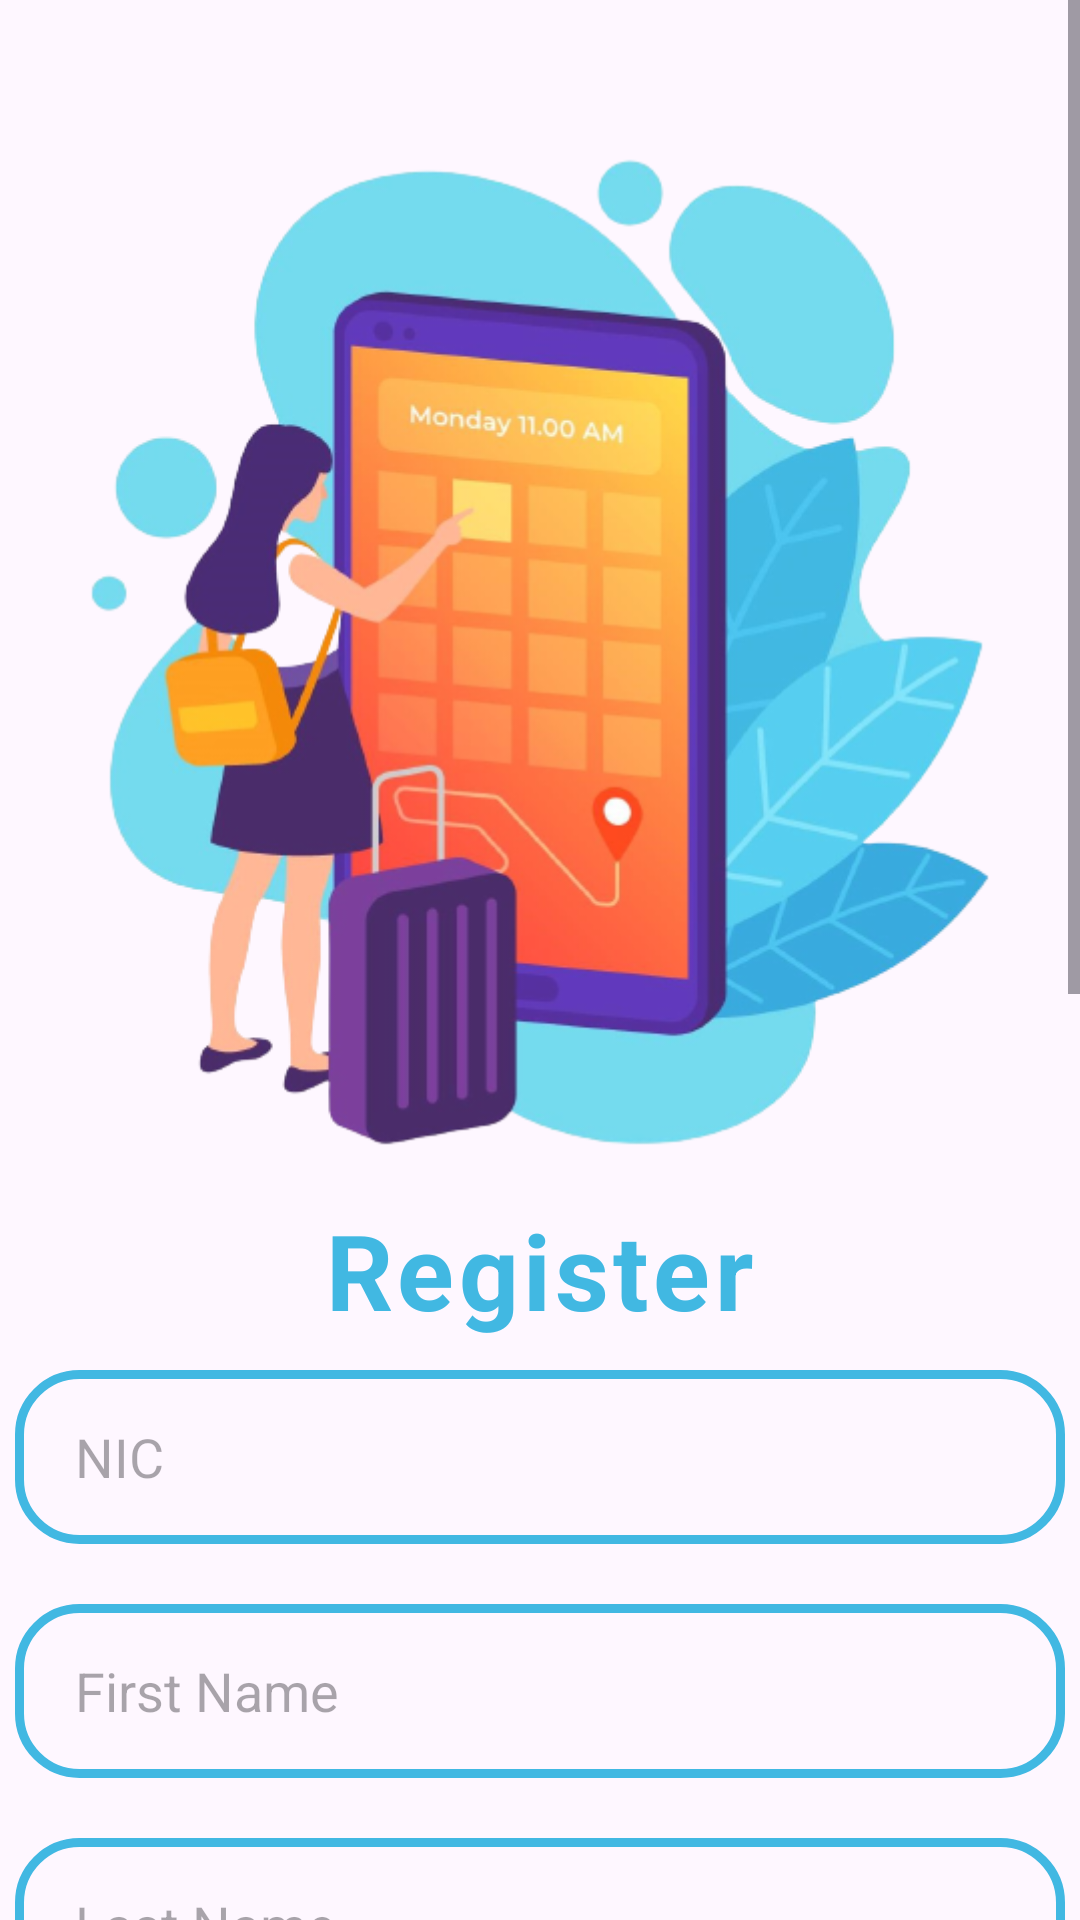

Here is an Android app screen rendered from its layout file. Give the layout XML and the strings, colors and styles it references.
<!-- AndroidManifest.xml: application theme Theme.Mobile_TravelReservation -->
<!-- res/layout/activity_registration.xml -->
<?xml version="1.0" encoding="utf-8"?>
<ScrollView xmlns:android="http://schemas.android.com/apk/res/android"
    xmlns:tools="http://schemas.android.com/tools"
    android:layout_width="match_parent"
    android:layout_height="match_parent"
    tools:context=".registration">

    <LinearLayout
        android:layout_width="match_parent"
        android:layout_height="match_parent"
        android:orientation="vertical"
        android:gravity="center_horizontal">

        <ImageView
            android:layout_width="500dp"
            android:layout_height="350dp"
            android:src="@drawable/travel_img"
            android:layout_marginTop="50dp"/>

        <TextView
            android:layout_width="wrap_content"
            android:layout_height="wrap_content"
            android:text="Register"
            android:textColor="@color/theme"
            android:textSize="35dp"
            android:textStyle="bold"
            android:letterSpacing="0.04"
            />

        <EditText
            android:id="@+id/nic"
            android:layout_width="350dp"
            android:layout_height="58dp"
            android:layout_marginTop="10dp"
            android:paddingLeft="20dp"
            android:hint="NIC"
            android:text=""
            android:inputType="text"
            android:background="@drawable/custom_edittext"
            android:textColor="@color/black"
            android:textColorHighlight="@color/cardview_dark_background"
            />

        <EditText
            android:id="@+id/f_Name"
            android:layout_width="350dp"
            android:layout_height="58dp"
            android:layout_marginTop="20dp"
            android:paddingLeft="20dp"
            android:hint="First Name"
            android:text=""
            android:inputType="text"
            android:background="@drawable/custom_edittext"
            android:textColor="@color/black"
            android:textColorHighlight="@color/cardview_dark_background"
            />

        <EditText
            android:id="@+id/l_Name"
            android:layout_width="350dp"
            android:layout_height="58dp"
            android:layout_marginTop="20dp"
            android:paddingLeft="20dp"
            android:hint="Last Name"
            android:text=""
            android:inputType="text"
            android:background="@drawable/custom_edittext"
            android:textColor="@color/black"
            android:textColorHighlight="@color/cardview_dark_background"         />

        <Spinner
            android:id="@+id/title"
            android:layout_width="350dp"
            android:layout_height="58dp"
            android:layout_marginTop="20dp"
            android:dropDownWidth="wrap_content"
            android:entries="@array/title"
            android:paddingLeft="20dp"
            android:spinnerMode="dropdown"
            android:hint="Title"
            android:text=""
            android:background="@drawable/custom_edittext"
            android:textColor="@color/black"
            android:textColorHighlight="@color/cardview_dark_background"
            android:textStyle="bold" />

        <EditText
            android:id="@+id/email"
            android:layout_width="350dp"
            android:layout_height="58dp"
            android:layout_marginTop="20dp"
            android:paddingLeft="20dp"
            android:hint="Email"
            android:text=""
            android:inputType="textEmailAddress"
            android:background="@drawable/custom_edittext"
            android:textColor="@color/black"
            android:textColorHighlight="@color/cardview_dark_background"
            />

        <EditText
            android:id="@+id/phoneNumber"
            android:layout_width="350dp"
            android:layout_height="58dp"
            android:layout_marginTop="20dp"
            android:paddingLeft="20dp"
            android:hint="Phone Number"
            android:text=""
            android:inputType="phone"
            android:background="@drawable/custom_edittext"
            android:textColor="@color/black"
            android:textColorHighlight="@color/cardview_dark_background"
            />

        <Spinner
            android:id="@+id/address"
            android:layout_width="350dp"
            android:layout_height="58dp"
            android:layout_marginTop="20dp"
            android:entries="@array/address"
            android:paddingLeft="20dp"
            android:spinnerMode="dropdown"
            android:hint="Address"
            android:text=""
            android:background="@drawable/custom_edittext"
            android:textColor="@color/black"
            android:textColorHighlight="@color/cardview_dark_background"
            />

        <EditText
            android:id="@+id/password"
            android:layout_width="350dp"
            android:layout_height="58dp"
            android:layout_marginTop="20dp"
            android:paddingLeft="20dp"
            android:hint="Password"
            android:inputType="textPassword"
            android:background="@drawable/custom_edittext"
            android:textColor="@color/black"
            android:textColorHighlight="@color/cardview_dark_background"
            />

        <EditText
            android:id="@+id/con_password"
            android:layout_width="350dp"
            android:layout_height="58dp"
            android:layout_marginTop="20dp"
            android:paddingLeft="20dp"
            android:hint="Conform Password"
            android:inputType="textPassword"
            android:background="@drawable/custom_edittext"
            android:textColor="@color/black"
            android:textColorHighlight="@color/cardview_dark_background"
            />

        <Button
            android:id="@+id/reg_button"
            android:layout_width="350dp"
            android:layout_height="58sp"
            android:text="Register"
            android:backgroundTint="@color/theme"
            android:textStyle="bold"
            android:textSize="20dp"
            android:textColor="#fff"
            android:layout_marginTop="20dp"
            android:layout_marginBottom="20dp"/>
    </LinearLayout>

</ScrollView>
<!-- resources referenced by this layout -->
<resources>
  <string-array name="address">
          <item>Colombo</item>
          <item>Gampaha</item>
          <item>Kalutara</item>
          <item>Kandy</item>
          <item>Matale</item>
          <item>Nuwara Eliya</item>
          <item>Galle</item>
          <item>Matara</item>
          <item>Hambantota</item>
          <item>Jaffna</item>
          <item>Kilinochchi</item>
          <item>Mannar</item>
          <item>Vavuniya</item>
          <item>Mullaitivu</item>
          <item>Batticaloa</item>
          <item>Ampara</item>
          <item>Trincomalee</item>
          <item>Kurunegala</item>
          <item>Puttalam</item>
          <item>Anuradhapura</item>
          <item>Polonnaruwa</item>
          <item>Badulla</item>
          <item>Moneragala</item>
          <item>Ratnapura</item>
          <item>Kegalle</item>
      </string-array>
  <string-array name="title">
          <item>Mr.</item>
          <item>Mrs.</item>
          <item>Miss</item>
          <item>Rev.</item>
      </string-array>
  <color name="black">#FF000000</color>
  <color name="theme">#41B8E2</color>
  <!-- drawable custom_edittext (drawable) -->
  <?xml version="1.0" encoding="utf-8"?>
  <shape xmlns:android="http://schemas.android.com/apk/res/android" android:shape="rectangle">
          <stroke
              android:width="3dp"
              android:color="@color/theme"/>
          <corners
              android:radius="20dp"/>
  </shape>
  <!-- drawable travel_img: png bitmap (drawable, 181549 bytes) -->
  <style name="Theme.Mobile_TravelReservation" parent="Base.Theme.Mobile_TravelReservation" />
  <style name="Base.Theme.Mobile_TravelReservation" parent="Theme.Material3.DayNight.NoActionBar">
          
          
      </style>
</resources>
